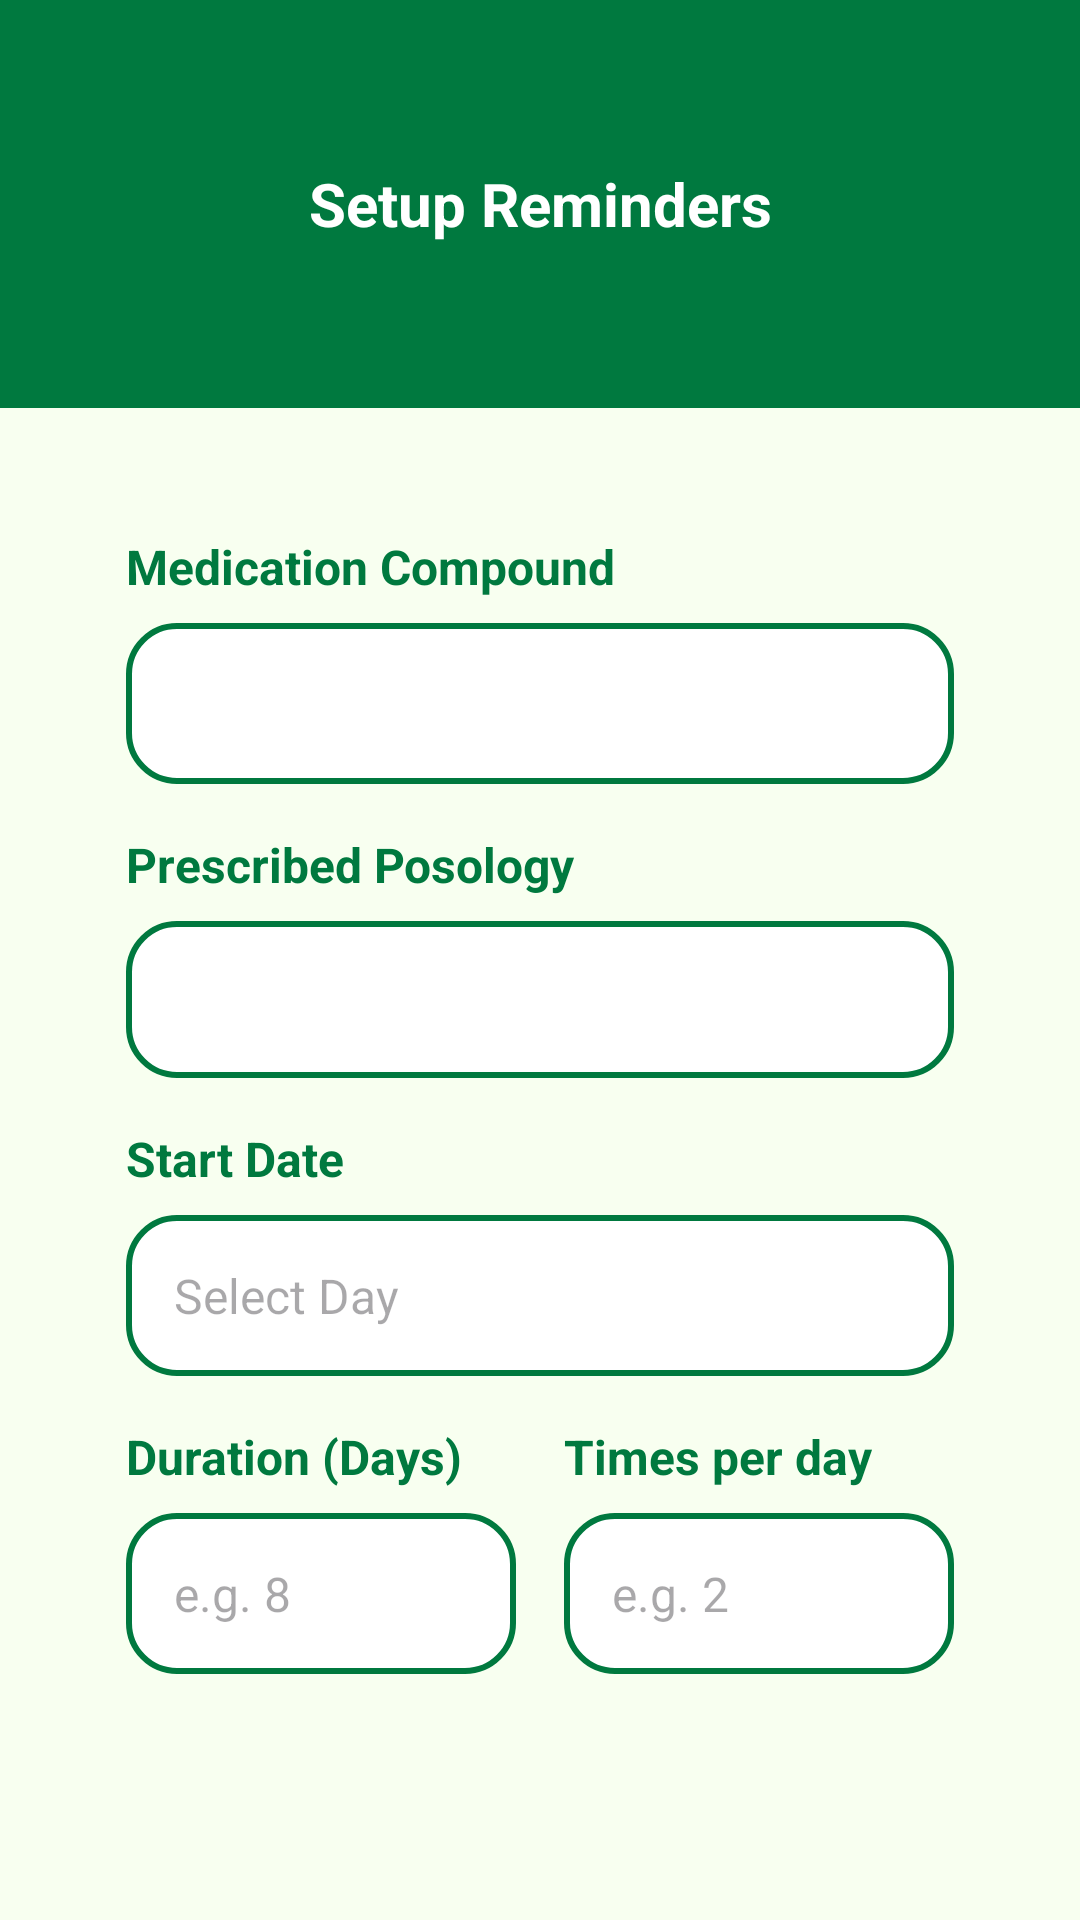

Produce the Android XML layout that renders to this screen, including the resource entries it uses.
<!-- AndroidManifest.xml: application theme Theme.CareLink -->
<!-- res/layout/activity_create_reminders.xml -->
<?xml version="1.0" encoding="utf-8"?>
<RelativeLayout xmlns:android="http://schemas.android.com/apk/res/android"
    android:layout_width="match_parent"
    android:layout_height="match_parent"
    xmlns:app="http://schemas.android.com/apk/res-auto"
    android:background="@color/bg_color">

    <LinearLayout
        android:id="@+id/top_bar"
        android:layout_width="match_parent"
        android:layout_height="wrap_content"
        android:layout_alignParentTop="true"
        android:background="@color/buttons"
        android:gravity="center_vertical"
        android:orientation="horizontal"
        android:paddingTop="48dp"
        android:paddingBottom="48dp">

        <ImageView
            android:id="@+id/btnBack"
            android:layout_width="40dp"
            android:layout_height="40dp"
            android:layout_marginStart="16dp"
            android:padding="4dp"
            android:src="@drawable/back"
            app:tint="@color/white" />

        <TextView
            android:layout_width="0dp"
            android:layout_height="wrap_content"
            android:layout_weight="1"
            android:gravity="center"
            android:text="Setup Reminders"
            android:textColor="@color/white"
            android:textSize="20sp"
            android:textStyle="bold"
            android:layout_marginEnd="56dp" />
    </LinearLayout>

    <ScrollView
        android:layout_width="match_parent"
        android:layout_height="match_parent"
        android:layout_below="@id/top_bar"
        android:padding="42dp">

        <LinearLayout
            android:layout_width="match_parent"
            android:layout_height="wrap_content"
            android:orientation="vertical"
            android:paddingBottom="32dp">

            <TextView
                android:layout_width="wrap_content"
                android:layout_height="wrap_content"
                android:text="Medication Compound"
                android:textColor="@color/buttons"
                android:textSize="16sp"
                android:textStyle="bold" />
            <TextView
                android:id="@+id/tv_drug_name"
                android:layout_width="match_parent"
                android:layout_height="wrap_content"
                android:layout_marginTop="8dp"
                android:background="@drawable/bg_input_field"
                android:padding="16dp"
                android:textColor="@color/black"
                android:textSize="16sp" />

            <TextView
                android:layout_width="wrap_content"
                android:layout_height="wrap_content"
                android:layout_marginTop="16dp"
                android:text="Prescribed Posology"
                android:textColor="@color/buttons"
                android:textSize="16sp"
                android:textStyle="bold" />
            <TextView
                android:id="@+id/tv_posology"
                android:layout_width="match_parent"
                android:layout_height="wrap_content"
                android:layout_marginTop="8dp"
                android:background="@drawable/bg_input_field"
                android:padding="16dp"
                android:textColor="#555555"
                android:textSize="15sp" />

            <TextView
                android:layout_width="wrap_content"
                android:layout_height="wrap_content"
                android:layout_marginTop="16dp"
                android:text="Start Date"
                android:textColor="@color/buttons"
                android:textSize="16sp"
                android:textStyle="bold" />
            <TextView
                android:id="@+id/tv_start_date"
                android:layout_width="match_parent"
                android:layout_height="wrap_content"
                android:layout_marginTop="8dp"
                android:background="@drawable/bg_input_field"
                android:padding="16dp"
                android:hint="Select Day"
                android:textColor="@color/black"
                android:textSize="16sp" />

            <LinearLayout
                android:layout_width="match_parent"
                android:layout_height="wrap_content"
                android:orientation="horizontal"
                android:layout_marginTop="16dp">

                <LinearLayout
                    android:layout_width="0dp"
                    android:layout_height="wrap_content"
                    android:layout_weight="1"
                    android:orientation="vertical"
                    android:layout_marginEnd="8dp">
                    <TextView
                        android:layout_width="wrap_content"
                        android:layout_height="wrap_content"
                        android:text="Duration (Days)"
                        android:textColor="@color/buttons"
                        android:textSize="16sp"
                        android:textStyle="bold" />
                    <EditText
                        android:id="@+id/et_duration"
                        android:layout_width="match_parent"
                        android:layout_height="wrap_content"
                        android:layout_marginTop="8dp"
                        android:background="@drawable/bg_input_field"
                        android:padding="16dp"
                        android:inputType="number"
                        android:hint="e.g. 8"
                        android:textColor="@color/black"
                        android:textSize="16sp" />
                </LinearLayout>

                <LinearLayout
                    android:layout_width="0dp"
                    android:layout_height="wrap_content"
                    android:layout_weight="1"
                    android:orientation="vertical"
                    android:layout_marginStart="8dp">
                    <TextView
                        android:layout_width="wrap_content"
                        android:layout_height="wrap_content"
                        android:text="Times per day"
                        android:textColor="@color/buttons"
                        android:textSize="16sp"
                        android:textStyle="bold" />
                    <EditText
                        android:id="@+id/et_frequency"
                        android:layout_width="match_parent"
                        android:layout_height="wrap_content"
                        android:layout_marginTop="8dp"
                        android:background="@drawable/bg_input_field"
                        android:padding="16dp"
                        android:inputType="number"
                        android:hint="e.g. 2"
                        android:textColor="@color/black"
                        android:textSize="16sp" />
                </LinearLayout>
            </LinearLayout>

            <LinearLayout
                android:id="@+id/ll_times_container"
                android:layout_width="match_parent"
                android:layout_height="wrap_content"
                android:orientation="vertical"
                android:layout_marginTop="16dp" />

            <Button
                android:id="@+id/btn_save_reminders"
                android:layout_width="match_parent"
                android:layout_height="64dp"
                android:layout_marginTop="32dp"
                android:backgroundTint="@color/buttons"
                android:text="Set Reminders"
                android:textColor="@color/white"
                android:textSize="16sp"
                android:textStyle="bold"
                android:visibility="gone"/>

        </LinearLayout>
    </ScrollView>
</RelativeLayout>
<!-- resources referenced by this layout -->
<resources>
  <color name="bg_color">#f8fff0 </color>
  <color name="black">#FF000000</color>
  <color name="buttons">#00793f</color>
  <color name="white">#FFFFFFFF</color>
  <!-- drawable bg_input_field (drawable) -->
  <?xml version="1.0" encoding="utf-8"?>
  <shape xmlns:android="http://schemas.android.com/apk/res/android"
      android:shape="rectangle">
  
      <solid android:color="@color/white" />
  
      <corners android:radius="16dp" />
  
      <stroke
          android:width="2dp"
          android:color="@color/buttons" />
  </shape>
  <style name="Theme.CareLink" parent="Base.Theme.CareLink" />
  <style name="Base.Theme.CareLink" parent="Theme.Material3.DayNight.NoActionBar">
          <item name="colorOnSurface">@color/buttons</item>
          <item name="colorPrimary">@color/buttons</item>
          <item name="android:windowBackground">@color/white</item>
          <item name="colorControlActivated">@color/buttons</item>
  
          <item name="popupMenuStyle">@style/CustomPopupMenu</item>
          <item name="textAppearanceLargePopupMenu">@style/CustomPopupText</item>
          <item name="textAppearanceSmallPopupMenu">@style/CustomPopupText</item>
      </style>
  <style name="CustomPopupMenu" parent="Widget.AppCompat.PopupMenu">
          <item name="android:popupBackground">@android:color/white</item>
      </style>
  <style name="CustomPopupText" parent="TextAppearance.AppCompat.Widget.PopupMenu.Large">
          <item name="android:textColor">@color/buttons</item>
          <item name="android:textStyle">bold</item>
      </style>
</resources>
